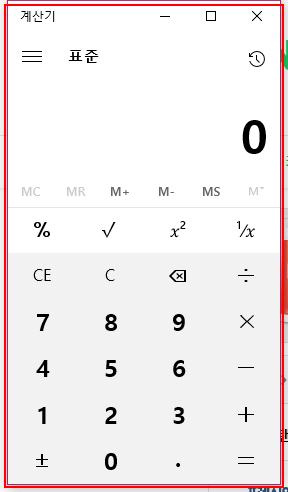
Workflow: 시퀀스

Step 1: 'ApplicationFrameHost.ex...' 열기 in window '계산기' (applicationframehost.exe)

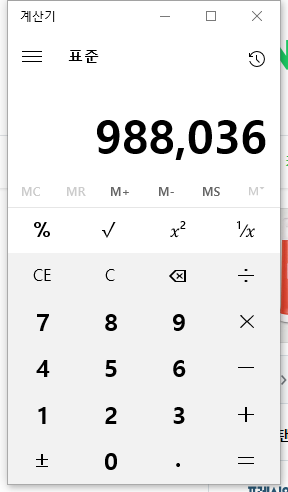
Step 2: Attach Window '    Applicati' in window '계산기' (applicationframehost.exe)

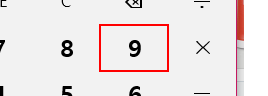
Step 3: click on the button

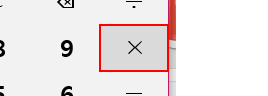
Step 4: click on the button '곱하기'

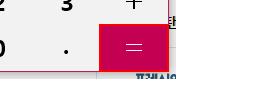
Step 5: click on the button '같음'
